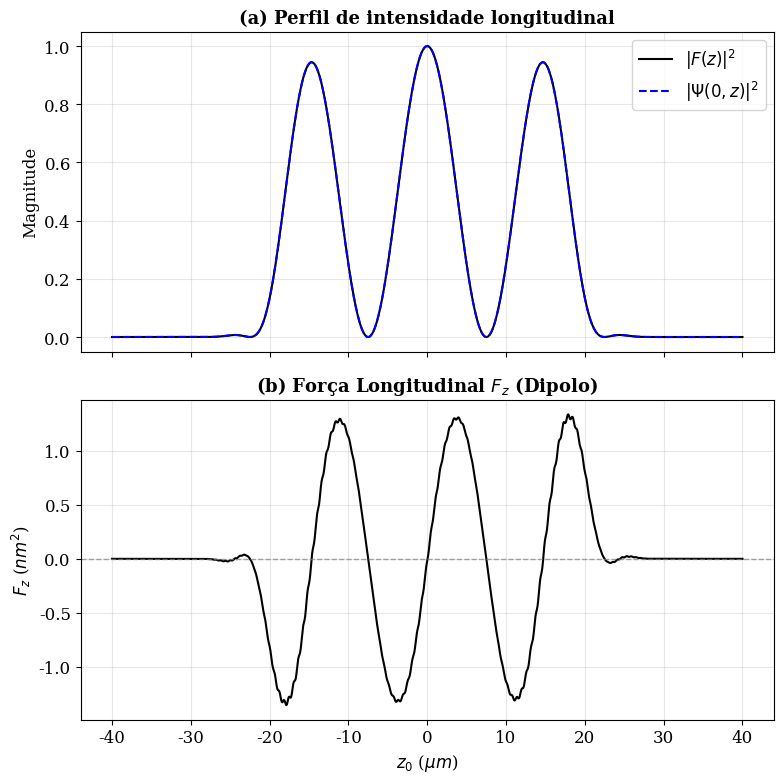

Generate this figure with matplotlib:
import numpy as np
import matplotlib.pyplot as plt
from scipy.special import spherical_jn, spherical_yn

def simular_forca_dipolo():
# Parâmetros
    lam = 1064e-9
    k = 2 * np.pi / lam
    M = 1.2 
    d = 50e-9 
    r = d / 2
    eta = 1.0

# Abaixo teremos 3 opções de perfis a serem analisados, escolher apenas 1 e comentar os outros:

    # Perfil gaussiano:
    # Zmax = 30e-6; Q = 0.85 * k; n_exp = 2
    # def F_func(z): return np.exp(-8 * (z/Zmax)**n_exp + 1j * Q * z)
    # def dF_dz_func(z): return F_func(z) * (-8 * n_exp * (z**(n_exp-1) / Zmax**n_exp) + 1j * Q)

# Perfil super-gaussiano:
    # Zmax = 40e-6;
    # Q = 0.8 * k;
    # n_exp = 8
    # def F_func(z): return np.exp(-8 * (z / Zmax) ** n_exp + 1j * Q * z)
    # def dF_dz_func(z): return F_func(z) * (-8 * n_exp * (z ** (n_exp - 1) / Zmax ** n_exp) + 1j * Q)

# Perfil senoidal modulado por envelope super-gaussiano:
    Zmax = 30e-6; Q = 0.8 * k; n_exp = 8; freq_mod = 2 * np.pi / Zmax
    def F_func(z): return np.exp(-8 * (z/Zmax)**n_exp + 1j * Q * z) * np.cos(freq_mod * z)
    def dF_dz_func(z):
        termo_exp = np.exp(-8 * (z/Zmax)**n_exp + 1j * Q * z)
        deriv_exp = termo_exp * (-8 * n_exp * (z**(n_exp-1) / Zmax**n_exp) + 1j * Q)
        return deriv_exp * np.cos(freq_mod * z) - termo_exp * freq_mod * np.sin(freq_mod * z)

# Perfil do centro nulo modulado por envelope super-gaussiano:
#     Zmax = 30e-6;
#     Q = 0.8 * k;
#     n_exp = 8
#     def F_func(z):
#         # O termo (z^2) garante o zero central
#         return (z ** 2 / Zmax ** 2) * np.exp(-8 * (z / Zmax) ** n_exp + 1j * Q * z)
#     def dF_dz_func(z):
#         termo_env = np.exp(-8 * (z / Zmax) ** n_exp + 1j * Q * z)
#         deriv_env = termo_env * (-8 * n_exp * (z ** (n_exp - 1) / Zmax ** n_exp) + 1j * Q)
#         return (2 * z / Zmax ** 2) * termo_env + (z ** 2 / Zmax ** 2) * deriv_env

# Polarizabilidade (alpha = -i(3/2k^3)a1)
    x = k * r;
    y = M * x

    # Funções de Riccati-Bessel usadas no artigo (p/ n=1)/ teoria de Mie
    psi_x = x * spherical_jn(1, x)
    psi_y = y * spherical_jn(1, y)
    xi_x = x * (spherical_jn(1, x) - 1j * spherical_yn(1, x))

    # Derivadas
    dpsi_x = spherical_jn(1, x) + x * (spherical_jn(0, x) - 2 * spherical_jn(1, x) / x)
    dpsi_y = spherical_jn(1, y) + y * (spherical_jn(0, y) - 2 * spherical_jn(1, y) / y)
    dxi_x = dpsi_x - 1j * (spherical_yn(1, x) + x * (spherical_yn(0, x) - 2 * spherical_yn(1, x) / x))

    a1 = (psi_x * dpsi_y - M * psi_y * dpsi_x) / (xi_x * dpsi_y - M * psi_y * dxi_x)
    alpha = -1j * (3 / (2 * k ** 3)) * a1

# z0 é o deslocamento do feixe e a partícula está em 0.
    z0_axis = np.linspace(-40e-6, 40e-6, 1000)

    # O feixe translada e a partícula fica na origem, logo é avaliado em z = -z0
    Z_eval = -z0_axis

    # Criação dos pontos de amostragem para "montar" a frozen wave com o perfil morfológico
    n_min, n_max = -400, 400
    n_vec = np.arange(n_min, n_max + 1)
    z_samples = n_vec * np.pi / k
    F_samples = F_func(z_samples)

    # Matriz do campo e derivada
    Psi_real = np.zeros_like(Z_eval, dtype=complex)
    dPsi_dz_real = np.zeros_like(Z_eval, dtype=complex)

    # Somatorio das FWs continuas com a solução sinc
    for i, zl in enumerate(z_samples):
        F_val = F_samples[i]

        # Argumento da função sinc
        u = (k / np.pi) * (Z_eval - zl)
        sinc_val = np.sinc(u)

        # Derivada da função sinc para calculo da força
        pi_u = np.pi * u
        dsinc_du = np.zeros_like(u)
        nz = np.abs(u) > 1e-12  # Evita divisão por zero no centro do sinc

        dsinc_du[nz] = (pi_u[nz] * np.cos(pi_u[nz]) - np.sin(pi_u[nz])) / (np.pi * u[nz] ** 2)
        dsinc_dz = dsinc_du * (k / np.pi)

        # Acumula no campo total e na derivada
        Psi_real += F_val * sinc_val
        dPsi_dz_real += F_val * dsinc_dz

    # Aplicação da formula de força de dipolo considerando Ex = Psi
    F_z = (2 * np.pi / eta) * np.real(alpha * Psi_real * np.conj(dPsi_dz_real))
    F_z_nm2 = F_z * 1e18

    # Para plotagem da intensidade, avaliamos em +z0 para exibir o feixe de frente
    Intensidade_F = np.abs(F_func(z0_axis)) ** 2

    # Reconstruindo a intensidade visual para a FW
    Psi_visual = np.zeros_like(z0_axis, dtype=complex)
    for i, zl in enumerate(z_samples):
        Psi_visual += F_samples[i] * np.sinc((k / np.pi) * (z0_axis - zl))
    Intensidade_Psi = np.abs(Psi_visual) ** 2

#Plotagem
    plt.rcParams.update({'font.size': 12, 'font.family': 'serif'})
    fig, (ax1, ax2) = plt.subplots(2, 1, figsize=(8, 8), sharex=True)

    # Grafico (a): Intensidades
    ax1.plot(z0_axis * 1e6, Intensidade_F, color='black', linewidth=1.5, label=r'$|F(z)|^2$')
    ax1.plot(z0_axis * 1e6, Intensidade_Psi, color='blue', linewidth=1.5, linestyle='--',
             label=r'$|\Psi(0,z)|^2$')
    ax1.set_title("(a) Perfil de intensidade longitudinal", fontweight='bold', fontsize=13)
    ax1.set_ylabel("Magnitude")
    ax1.set_ylim(-0.05, 1.05)
    ax1.grid(True, alpha=0.3)
    ax1.legend(loc='upper right')

    # Grafico (b): Força de dipolo
    ax2.plot(z0_axis * 1e6, F_z_nm2, color='black', linewidth=1.5)
    ax2.axhline(0, color='gray', linestyle='--', linewidth=1, alpha=0.7)
    ax2.set_title("(b) Força Longitudinal $F_z$ (Dipolo)", fontweight='bold', fontsize=13)
    ax2.set_xlabel(r"$z_0$ ($\mu m$)")
    ax2.set_ylabel(r"$F_z$ ($nm^2$)")
    ax2.grid(True, alpha=0.3)

    plt.tight_layout()
    plt.show()

simular_forca_dipolo()
